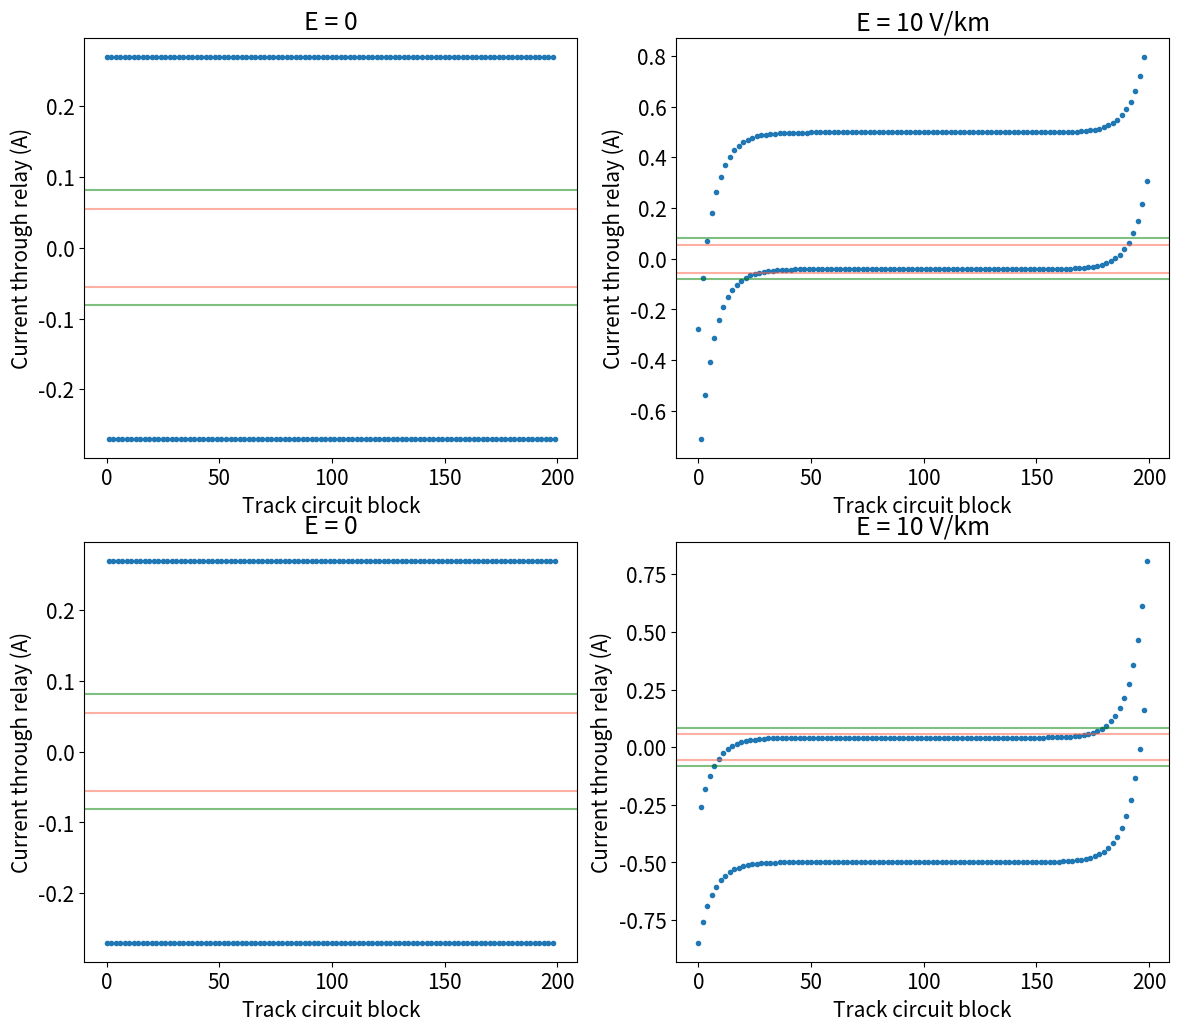

Python code for this plot:
import numpy as np
import matplotlib.pyplot as plt
from matplotlib.gridspec import GridSpec


def rail_model_staggered(e_parallel, axle_pos_a, axle_pos_b):
    # Create dictionary of network parameters
    parameters = {"z_sig": 0.0289,  # Signalling rail series impedance (ohms/km)
                  "z_trac": 0.0289,  # Traction return rail series impedance (ohms/km)
                  "y_sig": 0.1,  # Signalling rail parallel admittance for moderate conditions (siemens/km)
                  "y_trac": 1.6,  # Traction return rail parallel admittance in moderate conditions (siemens/km)
                  "v_power": 10,  # Track circuit power supply voltage (volts)
                  "r_power": 7.2,  # Track circuit power supply resistance (ohms)
                  "r_relay": 20,  # Track circuit relay resistance (ohms)
                  "r_cb": 1e-3,  # Cross bond resistance (ohms)
                  "r_axle": 251e-4,  # Axle resistance (ohms)
                  "i_power": 10 / 7.2,  # Track circuit power supply equivalent current source (amps)
                  "y_power": 1 / 7.2,  # Track circuit power supply admittance (siemens)
                  "y_relay": 1 / 20,  # Track circuit relay admittance (siemens)
                  "y_cb": 1 / 1e-3,  # Cross bond admittance (siemens)
                  "y_axle": 1 / 251e-4}  # Axle admittance (siemens)

    # Calculate the electrical characteristics of the rails
    gamma_sig = np.sqrt(parameters["z_sig"] * parameters["y_sig"])
    gamma_trac = np.sqrt(parameters["z_trac"] * parameters["y_trac"])
    z0_sig = np.sqrt(parameters["z_sig"] / parameters["y_sig"])
    z0_trac = np.sqrt(parameters["z_trac"] / parameters["y_trac"])

    # Load in the lengths and bearings of the track circuit blocks
    # Note: zero degrees is directly northwards, with positive values increasing clockwise
    blocks = np.full(200, 0.6800001)
    blocks_sum = np.cumsum(blocks)  # Cumulative sum of block lengths

    # Add cross bonds and axles which split the blocks into sub blocks
    # Note: "a" and "b" are used to identify the opposite directions of travel in this network (two-track)
    pos_cb = np.arange(0.4, np.sum(blocks), 0.4)  # Position of the cross bonds
    trac_sub_block_sum_a = np.sort(np.insert(np.concatenate((blocks_sum, pos_cb, axle_pos_a)), 0, 0))  # Traction return rail connects to axles and cross bonds
    sig_sub_block_sum_a = np.sort(np.insert(np.concatenate((blocks_sum, blocks_sum[:-1], axle_pos_a)), 0, 0))  # Signalling rail connects to axles, but need to add points on either side or IRJ
    trac_sub_block_sum_b = np.sort(np.insert(np.concatenate((blocks_sum, pos_cb, axle_pos_b)), 0, 0))
    sig_sub_block_sum_b = np.sort(np.insert(np.concatenate((blocks_sum, blocks_sum[:-1], axle_pos_b)), 0, 0))
    trac_sub_blocks_a = np.diff(trac_sub_block_sum_a)
    sig_sub_blocks_a = np.diff(sig_sub_block_sum_a)
    sig_sub_blocks_a[sig_sub_blocks_a == 0] = np.nan  # Sets a nan value to indicate the IRJ gap
    trac_sub_blocks_b = np.diff(trac_sub_block_sum_b)
    sig_sub_blocks_b = np.diff(sig_sub_block_sum_b)
    sig_sub_blocks_b[sig_sub_blocks_b == 0] = np.nan

    # Announce if cross bonds overlap with block boundaries
    if 0 in trac_sub_blocks_a or 0 in trac_sub_blocks_b:
        print("cb block overlap")
    else:
        pass

        # Set up equivalent-pi parameters
        ye_trac_a = 1 / (z0_trac * np.sinh(gamma_trac * trac_sub_blocks_a))  # Series admittance for traction return rail
        ye_sig_a = 1 / (z0_sig * np.sinh(gamma_sig * sig_sub_blocks_a))  # Series admittance for signalling rail
        ye_trac_b = 1 / (z0_trac * np.sinh(gamma_trac * trac_sub_blocks_b))
        ye_sig_b = 1 / (z0_sig * np.sinh(gamma_sig * sig_sub_blocks_b))
        yg_trac = (np.cosh(gamma_trac * blocks) - 1) * (1 / (z0_trac * np.sinh(gamma_trac * blocks)))  # Parallel admittance for traction return rail
        yg_sig = (np.cosh(gamma_sig * blocks) - 1) * (1 / (z0_sig * np.sinh(gamma_sig * blocks)))  # Parallel admittance for signalling rail
        yg_trac_comb = np.empty(len(yg_trac) + 1)
        yg_trac_comb[0] = yg_trac[0]
        yg_trac_comb[1:-1] = yg_trac[:-1] + yg_trac[1:]
        yg_trac_comb[-1] = yg_trac[-1]

    # Calculate numbers of nodes ready to use in indexing
    n_nodes_a = len(trac_sub_block_sum_a) + len(sig_sub_block_sum_a)  # Number of nodes in direction of travel a
    n_nodes_b = len(trac_sub_block_sum_b) + len(sig_sub_block_sum_b)
    n_nodes = n_nodes_a + n_nodes_b  # Number of nodes in the whole network
    n_nodes_trac_a = len(trac_sub_block_sum_a)  # Number of nodes in the traction return rail
    n_nodes_trac_b = len(trac_sub_block_sum_b)
    n_nodes_sig_a = len(sig_sub_block_sum_a)  # Number of nodes in the signalling rail
    n_nodes_sig_b = len(sig_sub_block_sum_b)

    # Index of rail nodes in the rails
    node_locs_trac_a = np.arange(0, n_nodes_trac_a, 1).astype(int)
    node_locs_sig_a = np.arange(n_nodes_trac_a, n_nodes_a, 1).astype(int)
    node_locs_trac_b = np.arange(n_nodes_a, n_nodes_a + n_nodes_trac_b, 1).astype(int)
    node_locs_sig_b = np.arange(n_nodes_a + n_nodes_trac_b, n_nodes).astype(int)
    # Index of cross bond nodes
    node_locs_cb_a = node_locs_trac_a[np.where(np.isin(trac_sub_block_sum_a, pos_cb))[0]]
    node_locs_cb_b = node_locs_trac_b[np.where(np.isin(trac_sub_block_sum_b, pos_cb))[0]]
    # Index of axle nodes
    node_locs_axle_trac_a = node_locs_trac_a[np.where(np.isin(trac_sub_block_sum_a, axle_pos_a))[0]]
    node_locs_axle_sig_a = node_locs_sig_a[np.where(np.isin(sig_sub_block_sum_a, axle_pos_a))[0]]
    node_locs_axle_trac_b = node_locs_trac_b[np.where(np.isin(trac_sub_block_sum_b, axle_pos_b))[0]]
    node_locs_axle_sig_b = node_locs_sig_b[np.where(np.isin(sig_sub_block_sum_b, axle_pos_b))[0]]

    # Index of traction return rail power supply and relay nodes
    # Note: "a" begins with a relay and ends with a power supply, "b" begins with a power supply and ends with a relay
    node_locs_no_cb_axle_trac_a = np.delete(node_locs_trac_a, np.where(np.isin(node_locs_trac_a, np.concatenate((node_locs_cb_a, node_locs_axle_trac_a))))[0])
    node_locs_power_trac_a = node_locs_no_cb_axle_trac_a[1:]
    node_locs_relay_trac_a = node_locs_no_cb_axle_trac_a[:-1]
    node_locs_no_cb_axle_trac_b = np.delete(node_locs_trac_b, np.where(np.isin(node_locs_trac_b, np.concatenate((node_locs_cb_b, node_locs_axle_trac_b))))[0])
    node_locs_power_trac_b = node_locs_no_cb_axle_trac_b[:-1]
    node_locs_relay_trac_b = node_locs_no_cb_axle_trac_b[1:]
    node_locs_no_cb_axle_sig_a = np.delete(node_locs_sig_a, np.where(np.isin(node_locs_sig_a, node_locs_axle_sig_a))[0])
    node_locs_power_sig_a = node_locs_no_cb_axle_sig_a[1::2]
    node_locs_relay_sig_a = node_locs_no_cb_axle_sig_a[0::2]
    node_locs_no_cb_axle_sig_b = np.delete(node_locs_sig_b, np.where(np.isin(node_locs_sig_b, node_locs_axle_sig_b))[0])
    node_locs_power_sig_b = node_locs_no_cb_axle_sig_b[0::2]
    node_locs_relay_sig_b = node_locs_no_cb_axle_sig_b[1::2]

    # Calculate nodal parallel admittances and sum of admittances into the node
    # Direction "a" first
    # Traction return rail
    y_sum = np.full(n_nodes, 69).astype(float)  # Array of sum of admittances into the node
    # First node
    mask_first_trac_a = np.isin(node_locs_trac_a, node_locs_trac_a[0])
    first_trac_a = node_locs_trac_a[mask_first_trac_a]
    locs_first_trac_a = np.where(np.isin(node_locs_trac_a, first_trac_a))[0]
    y_sum[first_trac_a] = yg_trac_comb[0] + parameters["y_relay"] + ye_trac_a[locs_first_trac_a]
    # Axles
    locs_axle_trac_a = np.where(np.isin(node_locs_trac_a, node_locs_axle_trac_a))[0]
    y_sum[node_locs_axle_trac_a] = parameters["y_axle"] + ye_trac_a[locs_axle_trac_a - 1] + ye_trac_a[locs_axle_trac_a]
    # Cross bonds
    locs_cb_a = np.where(np.isin(node_locs_trac_a, node_locs_cb_a))[0]
    y_sum[node_locs_cb_a] = parameters["y_cb"] + ye_trac_a[locs_cb_a - 1] + ye_trac_a[locs_cb_a]
    # Middle nodes
    indices_other_node_trac_a = node_locs_trac_a[1:-1][~np.logical_or(np.isin(node_locs_trac_a[1:-1], node_locs_axle_trac_a), np.isin(node_locs_trac_a[1:-1], node_locs_cb_a))]
    mask_other_trac_a = np.isin(indices_other_node_trac_a, node_locs_trac_a)
    other_trac_a = indices_other_node_trac_a[mask_other_trac_a]
    locs_other_trac_a = np.where(np.isin(node_locs_trac_a, other_trac_a))[0]
    y_sum[other_trac_a] = yg_trac_comb[1:-1] + parameters["y_power"] + parameters["y_relay"] + ye_trac_a[locs_other_trac_a - 1] + ye_trac_a[locs_other_trac_a]
    # Last node
    mask_last_trac_a = np.isin(node_locs_trac_a, node_locs_trac_a[-1])
    last_trac_a = node_locs_trac_a[mask_last_trac_a]
    locs_last_trac_a = np.where(np.isin(node_locs_trac_a, last_trac_a))[0]
    y_sum[last_trac_a] = yg_trac_comb[-1] + parameters["y_power"] + ye_trac_a[locs_last_trac_a - 1]
    # Signalling rail
    # Relay nodes
    locs_relay_sig_a = np.where(np.isin(node_locs_sig_a, node_locs_relay_sig_a))[0]
    y_sum[node_locs_relay_sig_a] = yg_sig + parameters["y_relay"] + ye_sig_a[locs_relay_sig_a]
    # Power nodes
    locs_power_sig_a = np.where(np.isin(node_locs_sig_a, node_locs_power_sig_a))[0]
    y_sum[node_locs_power_sig_a] = yg_sig + parameters["y_power"] + ye_sig_a[locs_power_sig_a - 1]
    # Axle nodes
    axle_locs = np.where(np.isin(node_locs_sig_a, node_locs_axle_sig_a))[0]
    y_sum[node_locs_axle_sig_a] = parameters["y_axle"] + ye_sig_a[axle_locs - 1] + ye_sig_a[axle_locs]
    # Direction "b" second
    # Traction return rail
    # First node
    mask_first_trac_b = np.isin(node_locs_trac_b, node_locs_trac_b[0])
    first_trac_b = node_locs_trac_b[mask_first_trac_b]
    locs_first_trac_b = np.where(np.isin(node_locs_trac_b, first_trac_b))[0]
    y_sum[first_trac_b] = yg_trac_comb[0] + parameters["y_relay"] + ye_trac_b[locs_first_trac_b]
    # Axles
    locs_axle_trac_b = np.where(np.isin(node_locs_trac_b, node_locs_axle_trac_b))[0]
    y_sum[node_locs_axle_trac_b] = parameters["y_axle"] + ye_trac_b[locs_axle_trac_b - 1] + ye_trac_b[locs_axle_trac_b]
    # Cross bonds
    locs_cb_b = np.where(np.isin(node_locs_trac_b, node_locs_cb_b))[0]
    y_sum[node_locs_cb_b] = parameters["y_cb"] + ye_trac_b[locs_cb_b - 1] + ye_trac_b[locs_cb_b]
    # Middle nodes
    indices_other_node_trac_b = node_locs_trac_b[1:-1][~np.logical_or(np.isin(node_locs_trac_b[1:-1], node_locs_axle_trac_b), np.isin(node_locs_trac_b[1:-1], node_locs_cb_b))]
    mask_other_trac_b = np.isin(indices_other_node_trac_b, node_locs_trac_b)
    other_trac_b = indices_other_node_trac_b[mask_other_trac_b]
    locs_other_trac_b = np.where(np.isin(node_locs_trac_b, other_trac_b))[0]
    y_sum[other_trac_b] = yg_trac_comb[1:-1] + parameters["y_power"] + parameters["y_relay"] + ye_trac_b[locs_other_trac_b - 1] + ye_trac_b[locs_other_trac_b]
    # Last node
    mask_last_trac_b = np.isin(node_locs_trac_b, node_locs_trac_b[-1])
    last_trac_b = node_locs_trac_b[mask_last_trac_b]
    locs_last_trac_b = np.where(np.isin(node_locs_trac_b, last_trac_b))[0]
    y_sum[last_trac_b] = yg_trac_comb[-1] + parameters["y_power"] + ye_trac_b[locs_last_trac_b - 1]
    # Signalling rail
    # Relay nodes
    locs_relay_sig_b = np.where(np.isin(node_locs_sig_b, node_locs_relay_sig_b))[0]
    y_sum[node_locs_relay_sig_b] = yg_sig + parameters["y_relay"] + ye_sig_b[locs_relay_sig_b - 1]
    # Power nodes
    locs_power_sig_b = np.where(np.isin(node_locs_sig_b, node_locs_power_sig_b))[0]
    y_sum[node_locs_power_sig_b] = yg_sig + parameters["y_power"] + ye_sig_b[locs_power_sig_b]
    # Axle nodes
    axle_locs = np.where(np.isin(node_locs_sig_b, node_locs_axle_sig_b))[0]
    y_sum[node_locs_axle_sig_b] = parameters["y_axle"] + ye_sig_b[axle_locs - 1] + ye_sig_b[axle_locs]

    # Build admittance matrix
    y_matrix = np.zeros((n_nodes, n_nodes))
    # Diagonal values
    y_matrix[range(0, n_nodes), range(0, n_nodes)] = y_sum
    # Series admittances between nodes
    y_matrix[node_locs_trac_a[:-1], node_locs_trac_a[1:]] = -ye_trac_a
    y_matrix[node_locs_trac_a[1:], node_locs_trac_a[:-1]] = -ye_trac_a
    y_matrix[node_locs_sig_a[:-1], node_locs_sig_a[1:]] = -ye_sig_a
    y_matrix[node_locs_sig_a[1:], node_locs_sig_a[:-1]] = -ye_sig_a
    y_matrix[node_locs_trac_b[:-1], node_locs_trac_b[1:]] = -ye_trac_b
    y_matrix[node_locs_trac_b[1:], node_locs_trac_b[:-1]] = -ye_trac_b
    y_matrix[node_locs_sig_b[:-1], node_locs_sig_b[1:]] = -ye_sig_b
    y_matrix[node_locs_sig_b[1:], node_locs_sig_b[:-1]] = -ye_sig_b
    # Relay admittances
    y_matrix[node_locs_relay_trac_a, node_locs_relay_sig_a] = -parameters["y_relay"]
    y_matrix[node_locs_relay_sig_a, node_locs_relay_trac_a] = -parameters["y_relay"]
    y_matrix[node_locs_relay_trac_b, node_locs_relay_sig_b] = -parameters["y_relay"]
    y_matrix[node_locs_relay_sig_b, node_locs_relay_trac_b] = -parameters["y_relay"]
    # Power admittances
    y_matrix[node_locs_power_trac_a, node_locs_power_sig_a] = -parameters["y_power"]
    y_matrix[node_locs_power_sig_a, node_locs_power_trac_a] = -parameters["y_power"]
    y_matrix[node_locs_power_trac_b, node_locs_power_sig_b] = -parameters["y_power"]
    y_matrix[node_locs_power_sig_b, node_locs_power_trac_b] = -parameters["y_power"]
    # Cross bond admittances
    y_matrix[node_locs_cb_a, node_locs_cb_b] = -parameters["y_cb"]
    y_matrix[node_locs_cb_b, node_locs_cb_a] = -parameters["y_cb"]
    # Axle admittances
    y_matrix[node_locs_axle_trac_a, node_locs_axle_sig_a] = -parameters["y_axle"]
    y_matrix[node_locs_axle_sig_a, node_locs_axle_trac_a] = -parameters["y_axle"]
    y_matrix[node_locs_axle_trac_b, node_locs_axle_sig_b] = -parameters["y_axle"]
    y_matrix[node_locs_axle_sig_b, node_locs_axle_trac_b] = -parameters["y_axle"]

    y_matrix[np.isnan(y_matrix)] = 0

    # Currents
    # Set up current matrix
    j_matrix = np.zeros([len(e_parallel), n_nodes])

    # "a" first
    e_par_trac_a = np.repeat(e_parallel[:, np.newaxis], len(trac_sub_blocks_a), axis=1)
    e_par_sig_a = np.repeat(e_parallel[:, np.newaxis], len(sig_sub_blocks_a[~np.isnan(sig_sub_blocks_a)]), axis=1)
    i_sig_a = e_par_sig_a / parameters["z_sig"]
    i_trac_a = e_par_trac_a / parameters["z_trac"]

    # "b" second
    e_par_trac_b = np.repeat(-e_parallel[:, np.newaxis], len(trac_sub_blocks_b), axis=1)
    e_par_sig_b = np.repeat(-e_parallel[:, np.newaxis], len(sig_sub_blocks_b[~np.isnan(sig_sub_blocks_b)]), axis=1)
    i_sig_b = e_par_sig_b / parameters["z_sig"]
    i_trac_b = e_par_trac_b / parameters["z_trac"]

    # "a" first
    # Traction return rail first node
    j_matrix[:, node_locs_trac_a[0]] = -i_trac_a[:, 0]
    # Traction return rail centre nodes
    # Cross bond nodes
    mask = np.isin(node_locs_trac_a, node_locs_cb_a)
    indices = np.where(mask)[0]
    j_matrix[:, node_locs_cb_a] = i_trac_a[:, indices - 1] - i_trac_a[:, indices]
    # Axle nodes
    mask = np.isin(node_locs_trac_a, node_locs_axle_trac_a)
    indices = np.where(mask)[0]
    j_matrix[:, node_locs_axle_trac_a] = i_trac_a[:, indices - 1] - i_trac_a[:, indices]
    # Non-cross bond or axle nodes
    mask = np.isin(node_locs_trac_a, node_locs_cb_a) | np.isin(node_locs_trac_a, node_locs_axle_trac_a)
    indices = np.where(~mask)[0][1:-1]
    mask_del = ~np.isin(node_locs_trac_a, node_locs_cb_a) & ~np.isin(node_locs_trac_a, node_locs_axle_trac_a)
    non_cb_axle_node_locs_centre_a = node_locs_trac_a[mask_del][1:-1]
    j_matrix[:, non_cb_axle_node_locs_centre_a] = i_trac_a[:, indices - 1] - i_trac_a[:, indices] - parameters["i_power"]
    # Traction return rail last node
    j_matrix[:, node_locs_trac_a[-1]] = i_trac_a[:, -1] - parameters["i_power"]

    # Signalling rail nodes
    sig_relay_axle = node_locs_sig_a[np.where(~np.isin(node_locs_sig_a, node_locs_power_sig_a))[0]]
    split_blocks = np.unique(np.sort(np.append(np.where(np.isin(sig_relay_axle, node_locs_axle_sig_a))[0], np.where(np.isin(sig_relay_axle, node_locs_axle_sig_a))[0] - 1)))
    all_blocks = range(0, len(i_sig_a[0]))
    whole_blocks = np.where(~np.isin(all_blocks, split_blocks))[0]
    whole_blocks_start = sig_relay_axle[whole_blocks]
    whole_blocks_end = whole_blocks_start + 1
    split_blocks_start = sig_relay_axle[np.where(~np.isin(sig_relay_axle, node_locs_axle_sig_a) & ~np.isin(sig_relay_axle, whole_blocks_start))[0]]
    split_blocks_end = np.delete(node_locs_power_sig_a, np.where(np.isin(node_locs_power_sig_a, whole_blocks_end)))
    split_blocks_mid = sig_relay_axle[np.where(np.isin(sig_relay_axle, node_locs_axle_sig_a))[0]]
    j_matrix[:, node_locs_sig_a[np.where(np.isin(node_locs_sig_a, whole_blocks_start))[0]]] = -i_sig_a[:, whole_blocks]
    j_matrix[:, node_locs_sig_a[np.where(np.isin(node_locs_sig_a, whole_blocks_end))[0]]] = i_sig_a[:, whole_blocks] + parameters["i_power"]
    j_matrix[:, node_locs_sig_a[np.where(np.isin(node_locs_sig_a, split_blocks_start))[0]]] = -i_sig_a[:, np.where(np.isin(sig_relay_axle, split_blocks_start))[0]]
    j_matrix[:, node_locs_sig_a[np.where(np.isin(node_locs_sig_a, split_blocks_end))[0]]] = i_sig_a[:, split_blocks[np.where(~np.isin(split_blocks,np.where(np.isin(sig_relay_axle, split_blocks_mid))[0] - 1))[0]]] + parameters["i_power"]
    j_matrix[:, node_locs_sig_a[np.where(np.isin(node_locs_sig_a, split_blocks_mid))[0]]] = i_sig_a[:, np.where(np.isin(sig_relay_axle, split_blocks_mid))[0] - 1] - i_sig_a[:, np.where(np.isin(sig_relay_axle, split_blocks_mid))[0]]

    # "b" second
    # Traction return rail first node
    j_matrix[:, node_locs_trac_b[0]] = i_trac_b[:, 0] - parameters["i_power"]
    # Traction return rail centre nodes
    # Cross bond nodes
    mask = np.isin(node_locs_trac_b, node_locs_cb_b)
    indices = np.where(mask)[0]
    j_matrix[:, node_locs_cb_b] = i_trac_b[:, indices] - i_trac_b[:, indices - 1]
    # Axle nodes
    mask = np.isin(node_locs_trac_b, node_locs_axle_trac_b)
    indices = np.where(mask)[0]
    j_matrix[:, node_locs_axle_trac_b] = i_trac_b[:, indices] - i_trac_b[:, indices - 1]
    # Non-cross bond or axle nodes
    mask = np.isin(node_locs_trac_b, node_locs_cb_b) | np.isin(node_locs_trac_b, node_locs_axle_trac_b)
    indices = np.where(~mask)[0][1:-1]
    mask_del = ~np.isin(node_locs_trac_b, node_locs_cb_b) & ~np.isin(node_locs_trac_b, node_locs_axle_trac_b)
    non_cb_axle_node_locs_centre_b = node_locs_trac_b[mask_del][1:-1]
    j_matrix[:, non_cb_axle_node_locs_centre_b] = i_trac_b[:, indices] - i_trac_b[:, indices - 1] - parameters["i_power"]
    # Traction return rail last node
    j_matrix[:, node_locs_trac_b[-1]] = -i_trac_b[:, -1]

    # Signalling rail nodes
    sig_power_axle = node_locs_sig_b[np.where(~np.isin(node_locs_sig_b, node_locs_relay_sig_b))[0]]
    split_blocks = np.unique(np.sort(np.append(np.where(np.isin(sig_power_axle, node_locs_axle_sig_b))[0], np.where(np.isin(sig_power_axle, node_locs_axle_sig_b))[0] - 1)))
    all_blocks = range(0, len(i_sig_b[0]))
    whole_blocks = np.where(~np.isin(all_blocks, split_blocks))[0]
    whole_blocks_start = sig_power_axle[whole_blocks]
    whole_blocks_end = whole_blocks_start + 1
    split_blocks_start = sig_power_axle[np.where(~np.isin(sig_power_axle, node_locs_axle_sig_b) & ~np.isin(sig_power_axle, whole_blocks_start))[0]]
    split_blocks_end = np.delete(node_locs_relay_sig_b, np.where(np.isin(node_locs_relay_sig_b, whole_blocks_end)))
    split_blocks_mid = sig_power_axle[np.where(np.isin(sig_power_axle, node_locs_axle_sig_b))[0]]
    j_matrix[:, node_locs_sig_b[np.where(np.isin(node_locs_sig_b, whole_blocks_start))[0]]] = i_sig_b[:, whole_blocks] + parameters["i_power"]
    j_matrix[:, node_locs_sig_b[np.where(np.isin(node_locs_sig_b, whole_blocks_end))[0]]] = -i_sig_b[:, whole_blocks]
    j_matrix[:, node_locs_sig_b[np.where(np.isin(node_locs_sig_b, split_blocks_start))[0]]] = i_sig_b[:, np.where(np.isin(sig_power_axle, split_blocks_start))[0]] + parameters["i_power"]
    j_matrix[:, node_locs_sig_b[np.where(np.isin(node_locs_sig_b, split_blocks_end))[0]]] = -i_sig_b[:, split_blocks[np.where(~np.isin(split_blocks, np.where(np.isin(sig_power_axle, split_blocks_mid))[0] - 1))[0]]]
    j_matrix[:, node_locs_sig_b[np.where(np.isin(node_locs_sig_b, split_blocks_mid))[0]]] = -i_sig_b[:, np.where(np.isin(sig_power_axle, split_blocks_mid))[0] - 1] + i_sig_b[:, np.where(np.isin(sig_power_axle, split_blocks_mid))[0]]

    # Electrically stagger the power supplies
    node_locs_power_trac_a_down = node_locs_power_trac_a[1::2]
    node_locs_power_sig_a_down = node_locs_power_sig_a[1::2]
    node_locs_power_trac_b_down = np.flip(np.flip(node_locs_power_trac_b)[1::2])
    node_locs_power_sig_b_down = np.flip(np.flip(node_locs_power_sig_b)[1::2])

    j_matrix[:, node_locs_power_trac_a_down] = j_matrix[:, node_locs_power_trac_a_down] + (2 * parameters["i_power"])
    j_matrix[:, node_locs_power_sig_a_down] = j_matrix[:, node_locs_power_sig_a_down] - (2 * parameters["i_power"])
    j_matrix[:, node_locs_power_trac_b_down] = j_matrix[:, node_locs_power_trac_b_down] + (2 * parameters["i_power"])
    j_matrix[:, node_locs_power_sig_b_down] = j_matrix[:, node_locs_power_sig_b_down] - (2 * parameters["i_power"])

    # Calculate voltage matrix
    # Calculate inverse of admittance matrix
    y_matrix_inv = np.linalg.inv(y_matrix)

    # Calculate nodal voltages
    v_matrix = np.matmul(y_matrix_inv, j_matrix.T)

    # Calculate relay voltages and currents
    # "a" first
    v_relay_top_node_a = v_matrix[node_locs_relay_sig_a]
    v_relay_bottom_node_a = v_matrix[node_locs_relay_trac_a]
    v_relay_a = v_relay_top_node_a - v_relay_bottom_node_a

    # "b" first
    v_relay_top_node_b = v_matrix[node_locs_relay_sig_b]
    v_relay_bottom_node_b = v_matrix[node_locs_relay_trac_b]
    v_relay_b = v_relay_top_node_b - v_relay_bottom_node_b

    i_relays_a = v_relay_a / parameters["r_relay"]
    i_relays_b = v_relay_b / parameters["r_relay"]

    i_relays_a = i_relays_a.T
    i_relays_b = i_relays_b.T

    return i_relays_a, i_relays_b


ia, ib = rail_model_staggered(e_parallel=np.array([0, -10]), axle_pos_a=np.array([]), axle_pos_b=np.array([]))

plt.rcParams['font.size'] = '15'
fig = plt.figure(figsize=(14, 12))
gs = GridSpec(2, 2)
ax0 = fig.add_subplot(gs[0, 0])
ax1 = fig.add_subplot(gs[0, 1])
ax2 = fig.add_subplot(gs[1, 0])
ax3 = fig.add_subplot(gs[1, 1])

ax0.plot(ia[0], '.')
ax1.plot(ia[1], '.')
ax2.plot(ib[0], '.')
ax3.plot(ib[1], '.')

ax0.set_title("E = 0")
ax1.set_title("E = 10 V/km")
ax2.set_title("E = 0")
ax3.set_title("E = 10 V/km")


def ax_ad(ax):
    ax.axhline(0.055, color='tomato', alpha=0.5)
    ax.axhline(0.081, color='green', alpha=0.5)
    ax.axhline(-0.055, color='tomato', alpha=0.5)
    ax.axhline(-0.081, color='green', alpha=0.5)
    ax.set_xlabel("Track circuit block")
    ax.set_ylabel("Current through relay (A)")


ax_ad(ax0)
ax_ad(ax1)
ax_ad(ax2)
ax_ad(ax3)

plt.show()
